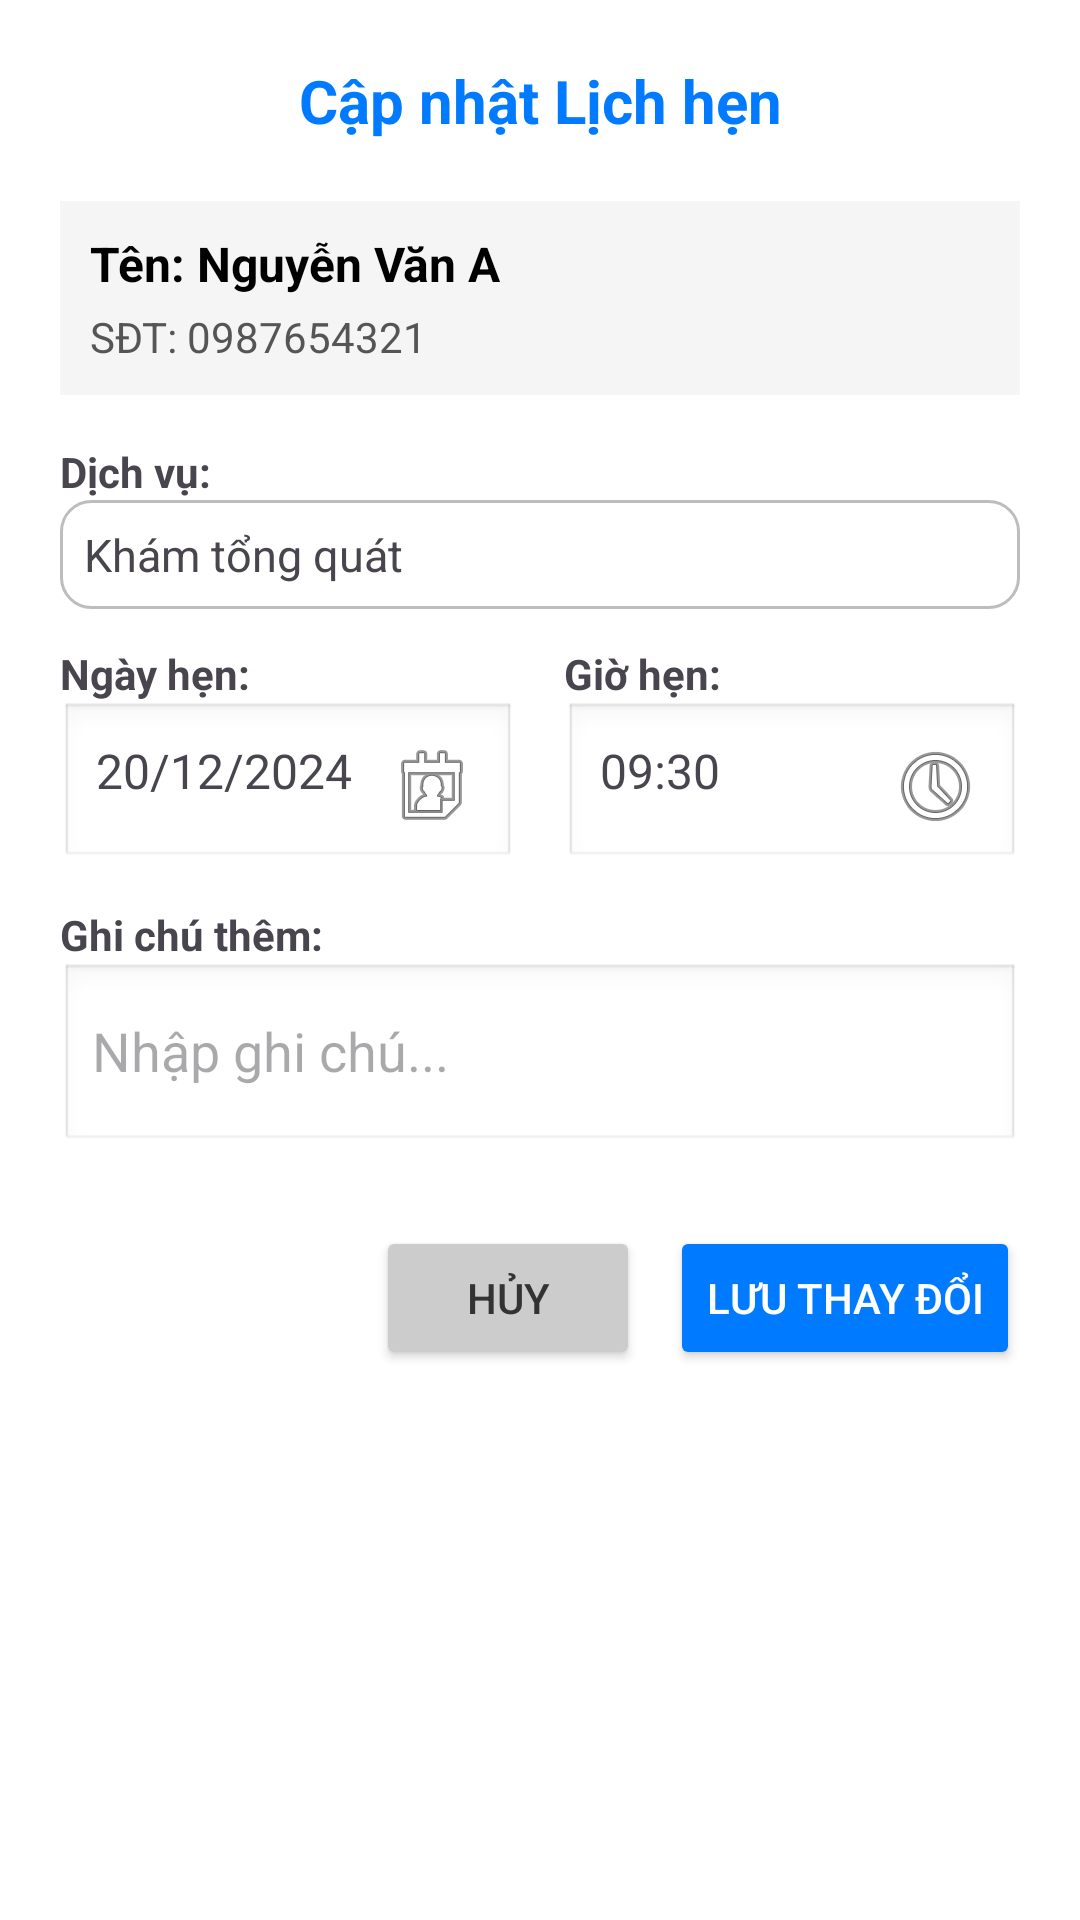

Reconstruct the res/layout file that produces this screen, plus the resources it refers to.
<!-- AndroidManifest.xml: application theme Theme.NhaKhoaApp -->
<!-- res/layout/dialog_edit_appointment.xml -->
<?xml version="1.0" encoding="utf-8"?>
<LinearLayout xmlns:android="http://schemas.android.com/apk/res/android"
        android:layout_width="match_parent"
        android:layout_height="wrap_content"
        android:orientation="vertical"
        android:background="@android:color/white"
        android:padding="20dp">

    <TextView
            android:layout_width="match_parent"
            android:layout_height="wrap_content"
            android:text="Cập nhật Lịch hẹn"
            android:textSize="20sp"
            android:textColor="@color/primary_blue"
            android:textStyle="bold"
            android:gravity="center"
            android:layout_marginBottom="20dp"/>

    
    <LinearLayout
            android:layout_width="match_parent"
            android:layout_height="wrap_content"
            android:background="#F5F5F5"
            android:padding="10dp"
            android:orientation="vertical"
            android:layout_marginBottom="16dp">

        <TextView
                android:id="@+id/tv_patient_name_display"
                android:layout_width="match_parent"
                android:layout_height="wrap_content"
                android:text="Tên: Nguyễn Văn A"
                android:textStyle="bold"
                android:textSize="16sp"
                android:textColor="#000000"/>

        <TextView
                android:id="@+id/tv_patient_phone_display"
                android:layout_width="match_parent"
                android:layout_height="wrap_content"
                android:layout_marginTop="4dp"
                android:text="SĐT: 0987654321"
                android:textSize="14sp"
                android:textColor="#555555"/>
    </LinearLayout>

    
    <TextView
            android:layout_width="wrap_content"
            android:layout_height="wrap_content"
            android:text="Dịch vụ:"
            android:textStyle="bold"/>
    <TextView
            android:id="@+id/tv_service_display"
            android:layout_width="match_parent"
            android:layout_height="wrap_content"
            android:text="Khám tổng quát"
            android:textSize="15sp"
            android:padding="8dp"
            android:background="@drawable/bg_search_white"
            android:layout_marginBottom="12dp"/>
    

    
    <LinearLayout
            android:layout_width="match_parent"
            android:layout_height="wrap_content"
            android:orientation="horizontal"
            android:baselineAligned="false"
            android:layout_marginBottom="12dp">

        <LinearLayout
                android:layout_width="0dp"
                android:layout_height="wrap_content"
                android:layout_weight="1"
                android:orientation="vertical"
                android:layout_marginEnd="8dp">
            <TextView
                    android:layout_width="wrap_content"
                    android:layout_height="wrap_content"
                    android:text="Ngày hẹn:"
                    android:textStyle="bold"/>
            <TextView
                    android:id="@+id/tv_edit_date"
                    android:layout_width="match_parent"
                    android:layout_height="wrap_content"
                    android:text="20/12/2024"
                    android:textSize="16sp"
                    android:padding="12dp"
                    android:background="@android:drawable/edit_text"
                    android:drawableEnd="@android:drawable/ic_menu_my_calendar"/>
        </LinearLayout>

        <LinearLayout
                android:layout_width="0dp"
                android:layout_height="wrap_content"
                android:layout_weight="1"
                android:orientation="vertical"
                android:layout_marginStart="8dp">
            <TextView
                    android:layout_width="wrap_content"
                    android:layout_height="wrap_content"
                    android:text="Giờ hẹn:"
                    android:textStyle="bold"/>
            <TextView
                    android:id="@+id/tv_edit_time"
                    android:layout_width="match_parent"
                    android:layout_height="wrap_content"
                    android:text="09:30"
                    android:textSize="16sp"
                    android:padding="12dp"
                    android:background="@android:drawable/edit_text"
                    android:drawableEnd="@android:drawable/ic_menu_recent_history"/>
        </LinearLayout>
    </LinearLayout>

    
    <TextView
            android:layout_width="wrap_content"
            android:layout_height="wrap_content"
            android:text="Ghi chú thêm:"
            android:textStyle="bold"/>
    <EditText
            android:id="@+id/et_edit_reason"
            android:layout_width="match_parent"
            android:layout_height="wrap_content"
            android:hint="Nhập ghi chú..."
            android:minLines="2"
            android:background="@android:drawable/edit_text"
            android:layout_marginBottom="24dp"/>

    
    <LinearLayout
            android:layout_width="match_parent"
            android:layout_height="wrap_content"
            android:orientation="horizontal"
            android:gravity="end">

        <Button
                android:id="@+id/btn_cancel_edit"
                android:layout_width="wrap_content"
                android:layout_height="wrap_content"
                android:text="Hủy"
                android:backgroundTint="#CCCCCC"
                android:textColor="#333333"
                android:layout_marginEnd="10dp"/>

        <Button
                android:id="@+id/btn_save_edit"
                android:layout_width="wrap_content"
                android:layout_height="wrap_content"
                android:text="Lưu thay đổi"
                android:backgroundTint="@color/primary_blue"
                android:textColor="@android:color/white"/>
    </LinearLayout>

</LinearLayout>
<!-- resources referenced by this layout -->
<resources>
  <color name="primary_blue">#007BFF</color>
  <!-- drawable bg_search_white (drawable) -->
  <?xml version="1.0" encoding="utf-8"?>
  <shape xmlns:android="http://schemas.android.com/apk/res/android">
      <solid android:color="#FFFFFF" /> 
      <corners android:radius="10dp" /> 
      <stroke android:width="1dp" android:color="#BDBDBD" /> 
  </shape>
  <style name="Theme.NhaKhoaApp" parent="Theme.Material3.DayNight.NoActionBar">
          
          <item name="android:statusBarColor">@android:color/transparent</item>
          <item name="colorPrimary">@color/purple_500</item>
          
      </style>
  <color name="purple_500">#FF6200EE</color>
</resources>
